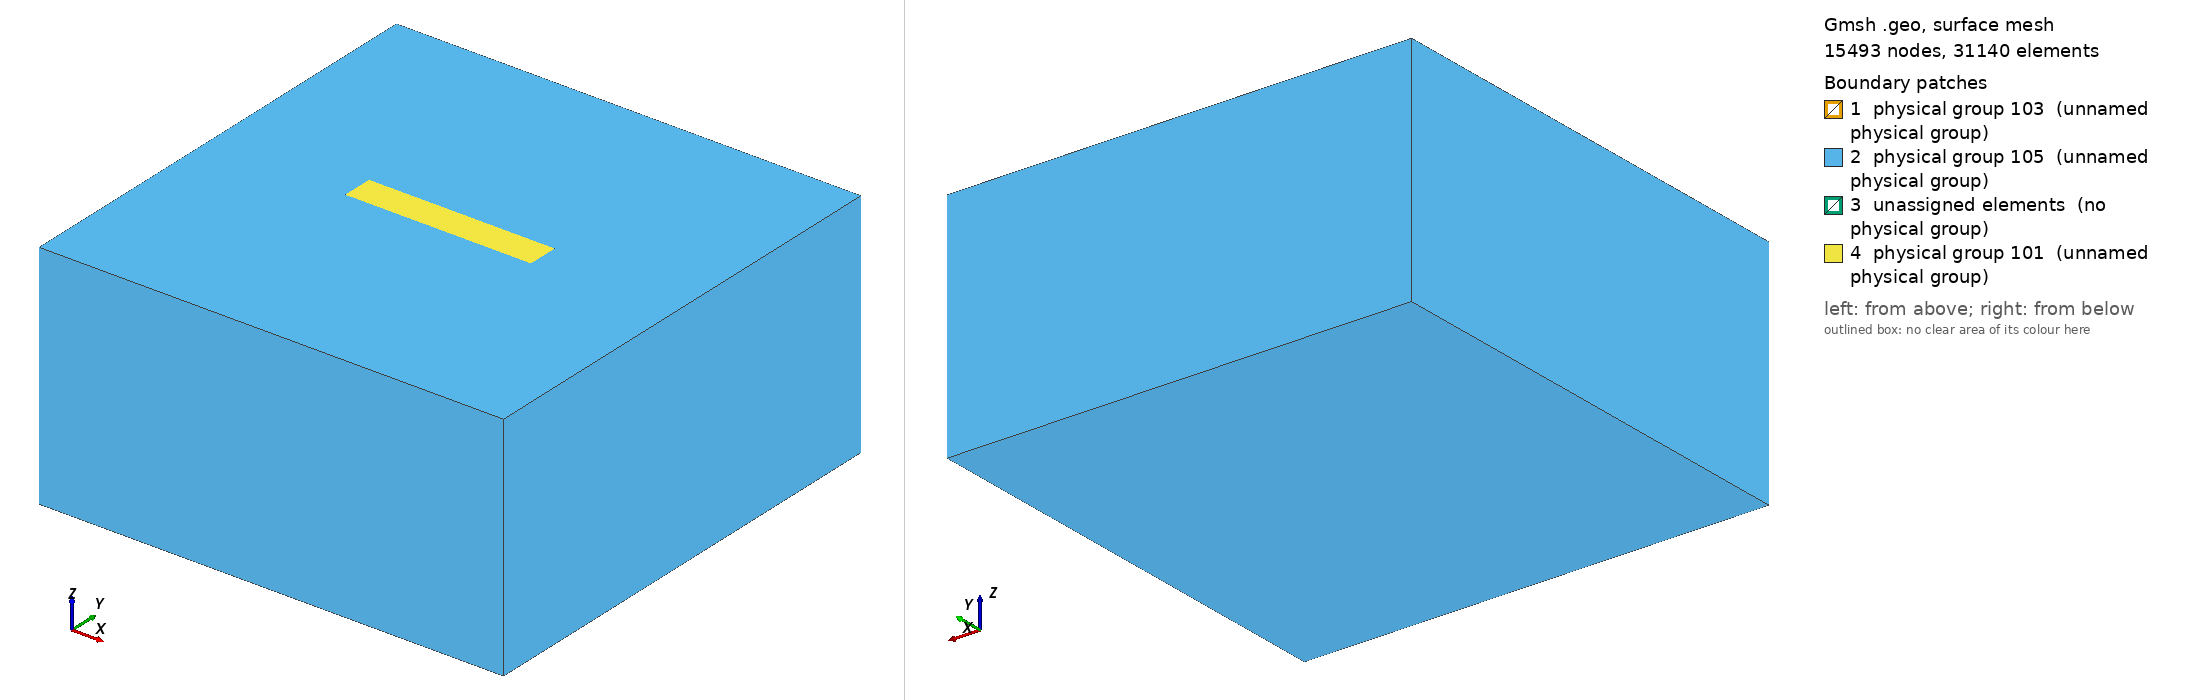

Gmsh geometry script, surface-meshed: 15493 nodes, 31140 surface elements. Boundary patches (legend numbers): 1 physical group 103 (unnamed physical group), 2 physical group 105 (unnamed physical group), 3 unassigned elements (no physical group), 4 physical group 101 (unnamed physical group). Left view from above one corner, right view from below the opposite corner. Legend entries are the model's physical surfaces; 'unassigned elements' are surfaces in no physical group. The drawing asked Gmsh for element sizes between 1% and 20% of the model's largest extent; the script's own settings can give other sizes.

=== tpv26_100m_nonlocal_occ_40kmfault_nonlocalextend.geo (drawn) ===
/**
 * Derived from tpv26_100m.geo: adds an embedded inner volume (geometric partition)
 * surrounding the vertical fault plane. Uses the OpenCASCADE kernel to ensure
 * the fault surface is properly integrated into the volume mesh.
 * The inner prism bounds:
 *   X in [-0.5*Fault_length - transition_length, 0.5*Fault_length + transition_length]
 *   Y in [-transition_length, +transition_length]
 *   Z in [0, -Fault_width - transition_length]
 * with transition_length = 4 km (extended from 2 km).
 */

SetFactory("OpenCASCADE"); // Required for Boolean operations

lc = 2e4;
lc_fault = 100; // fine size near fault

Fault_length = 40e3;
Fault_width = 20e3;
Fault_dip = 90*Pi/180.;
transition_length = 4e3; // 4 km halo around fault (extended from 2 km)

// Nucleation in X,Z local coordinates
X_nucl = 0e3;
Width_nucl = 0.5*Fault_width;
R_nucl = 1e3;
lc_nucl = 100;

Xmax = 60e3;
Xmin = -Xmax;
Ymin = -Xmax +  0.5 * Fault_width  *Cos(Fault_dip);
Ymax =  Xmax + 0.5 * Fault_width  *Cos(Fault_dip);
Zmin = -Xmax; // large depth extent (negative)

// Inner prism around fault dimensions
X_inner_min = -0.5*Fault_length - transition_length;
X_inner_max =  0.5*Fault_length + transition_length;
Y_inner_min = -transition_length;
Y_inner_max =  transition_length;
Z_inner_top = 0;
Z_inner_bot = -Fault_width - transition_length;

// -------------------------------------------
// DEFINE ALL GEOMETRY USING OCC PRIMITIVES
// -------------------------------------------

// 1. Create outer and inner boxes (volumes 1 & 2 initially)
Box(1) = {Xmin, Ymin, Zmin, Xmax-Xmin, Ymax-Ymin, -Zmin};
Box(2) = {X_inner_min, Y_inner_min, Z_inner_bot,
                    X_inner_max-X_inner_min, Y_inner_max-Y_inner_min, Z_inner_top-Z_inner_bot};

// 2. Create fault plane and nucleation patch with high, non-conflicting surface tags
Rectangle(1000) = {-0.5*Fault_length, 0, 0, Fault_length, Fault_width};
Rotate{{1, 0, 0}, {0, 0, 0}, -Fault_dip} { Surface{1000}; }
Rectangle(1001) = {X_nucl-R_nucl, Width_nucl-R_nucl, 0, 2*R_nucl, 2*R_nucl};
Rotate{{1, 0, 0}, {0, 0, 0}, -Fault_dip} { Surface{1001}; }

// 3. Fragment both volumes by the two fault-related surfaces (keep surfaces, delete original volumes)
BooleanFragments{ Volume{1,2}; Delete; }{ Surface{1000,1001}; }

// 4. Collect resulting volumes (expect 2: outer shell & inner prism cut by fault)
vols[] = Volume{:};
// Assume ordering: first = outer shell, second = inner (verify in GUI if unsure)
shell_vol = vols[0];
inner_vol = vols[1];

// Assign fault surface tags directly (they are preserved: 1000 main, 1001 nucleation)
fault_main = 1000;
fault_nucl = 1001;

// -------------------------------------------
// MESH SETTINGS
// -------------------------------------------

// Distance to fault surfaces (analog of FacesList=101 in nonlocal file)
Field[1] = Distance;
Field[1].SurfacesList = {fault_main, fault_nucl};

// Smooth growth away from fault (analog of Field[2] in nonlocal file)
// Adjusted coefficients to maintain similar mesh size at extended boundary (4km vs 2km)
Field[2] = MathEval;
Field[2].F = Sprintf("0.05*F1 +(F1/5e3)^2 + %g", lc_fault);

// Distance to nucleation patch only (analog of Field[3] in nonlocal file)
Field[3] = Distance;
Field[3].SurfacesList = {fault_nucl};

// Threshold around nucleation (Field[4] in nonlocal)
Field[4] = Threshold;
Field[4].IField = 3;
Field[4].LcMin = lc_nucl;
Field[4].LcMax = lc_fault;
Field[4].DistMin = R_nucl;
Field[4].DistMax = 2*R_nucl;

// Restrict nucleation refinement strictly to fault surfaces (Field[5] in nonlocal)
Field[5] = Restrict;
Field[5].IField = 4;
Field[5].SurfacesList = {fault_main, fault_nucl};

// Propagation zone sizing transition away from fault (Field[6] in nonlocal)
Field[6] = Threshold;
Field[6].IField = 1; // based on distance to fault
Field[6].LcMin = lc_fault;
Field[6].LcMax = lc;
Field[6].DistMin = 2*lc_fault;
Field[6].DistMax = 2*lc_fault + 0.001; // tiny offset to avoid zero interval

// Combine all (Field[7] in nonlocal)
Field[7] = Min;
Field[7].FieldsList = {2,5,6};
Background Field = 7;

// -------------------------------------------
// PHYSICAL GROUPS
// -------------------------------------------

// Define physical groups
Physical Surface(101) = Boundary{ Volume{shell_vol}; };  // Outer boundary
Physical Surface(103) = {fault_main, fault_nucl};        // Fault surfaces
Physical Surface(105) = Boundary{ Volume{inner_vol}; };  // Inner volume boundary

Physical Volume(10) = {shell_vol};  // Outer volume
Physical Volume(11) = {inner_vol};  // Inner volume

// Final settings
Mesh.Algorithm = 6;  // Frontal Delaunay
Mesh.MshFileVersion = 2.2;
